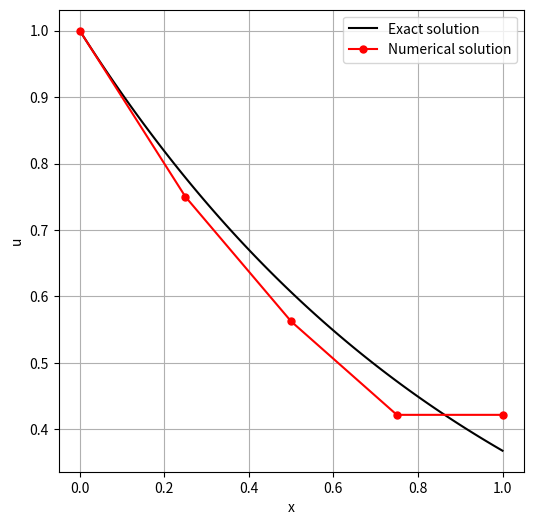

This figure's Python source:
import numpy as np
import matplotlib.pyplot as plt

# Define the given numerical solution points
x_numerical = np.array([0, 0.25, 0.5, 0.75, 1])
u_numerical = np.array([1, 3 / 4, 9 / 16, 27 / 64, 27 / 64])

# Exact solution
u_exact = np.exp(-x_numerical)

# Generate fine grid points for the exact solution curve
x_fine = np.linspace(0, 1, 100)
u_exact_fine = np.exp(-x_fine)

# Create the plot
plt.figure(figsize=(6, 6))
plt.plot(x_fine, u_exact_fine, label="Exact solution", color="black")
plt.plot(x_numerical, u_numerical, "ro-", label="Numerical solution", markersize=5)
plt.xlabel("x")
plt.ylabel("u")
plt.legend()
plt.grid(True)
plt.show()
